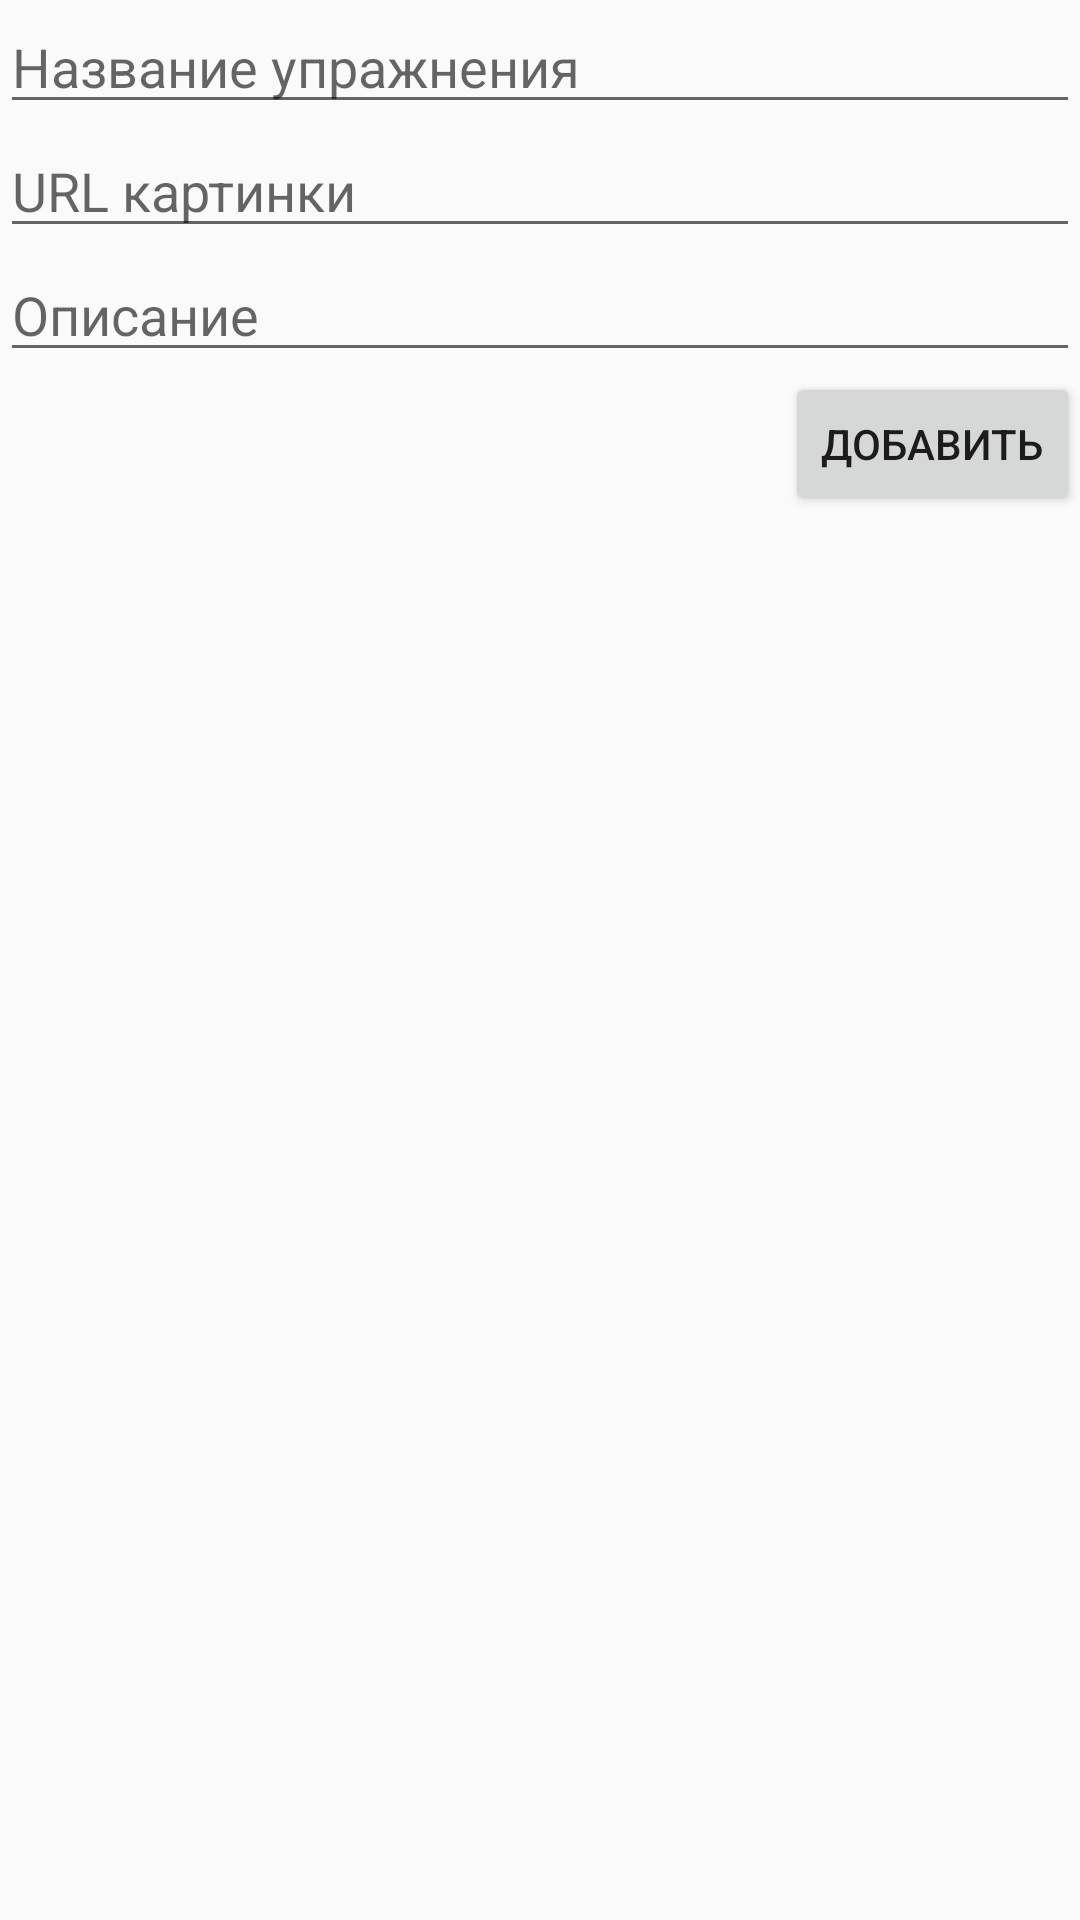

Android layout source for this screen:
<!-- AndroidManifest.xml: application theme AppTheme -->
<!-- res/layout/fragment_add_exercise.xml -->
<?xml version="1.0" encoding="utf-8"?>
<ScrollView xmlns:android="http://schemas.android.com/apk/res/android"
    xmlns:app="http://schemas.android.com/apk/res-auto"
    xmlns:tools="http://schemas.android.com/tools"
    android:layout_width="match_parent"
    android:layout_height="match_parent"
    tools:context=".ui.activities.fragments.WorkoutAddExerciseFragment">

    <LinearLayout
        android:orientation="vertical"
        android:layout_width="match_parent"
        android:layout_height="wrap_content">

        <EditText
            android:id="@+id/workout_add_exercise_title"
            android:layout_width="match_parent"
            android:layout_height="wrap_content"
            android:hint="@string/workout_add_exercise_title"/>
        <EditText
            android:id="@+id/workout_add_exercise_url"
            android:layout_width="match_parent"
            android:layout_height="wrap_content"
            android:hint="@string/workout_add_exercise_url"/>
        <EditText
            android:id="@+id/workout_add_exercise_description"
            android:layout_width="match_parent"
            android:layout_height="wrap_content"
            android:hint="@string/workout_add_exercise_description"/>
        <Button
            android:id="@+id/workout_add_exercise_button"
            android:layout_width="wrap_content"
            android:layout_height="wrap_content"
            android:layout_gravity="end"
            android:text="@string/workout_add_exercise_button_add"/>

    </LinearLayout>
</ScrollView>
<!-- resources referenced by this layout -->
<resources>
  <string name="workout_add_exercise_button_add">Добавить</string>
  <string name="workout_add_exercise_description">Описание</string>
  <string name="workout_add_exercise_title">Название упражнения</string>
  <string name="workout_add_exercise_url">URL картинки</string>
  <style name="AppTheme" parent="Theme.AppCompat.Light.DarkActionBar">
          
          <item name="colorPrimary">@color/colorPrimary</item>
          <item name="colorPrimaryDark">@color/colorPrimaryDark</item>
          <item name="colorAccent">@color/colorAccent</item>
      </style>
  <color name="colorPrimary">#3F51B5</color>
  <color name="colorPrimaryDark">#303F9F</color>
  <color name="colorAccent">#FF4081</color>
</resources>
